Labelled photos from "img_for_training", an image-classification folder in ishitamed19/EEG-Correlates-of-Genetic-Predisposition-to-Alcoholism-using-Deep-Learning. The possible labels are: alcoholic, control.

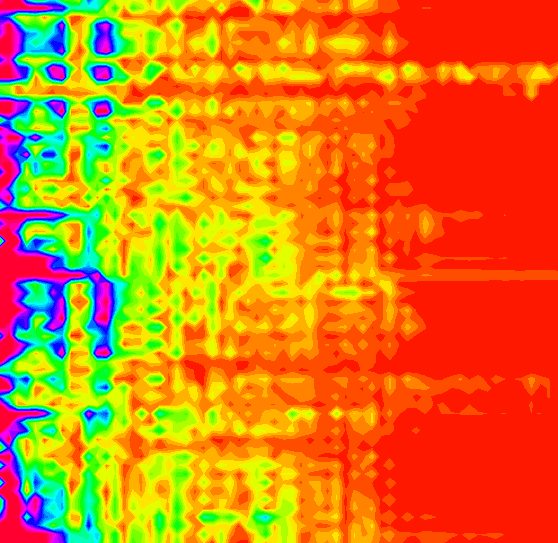
Label: control

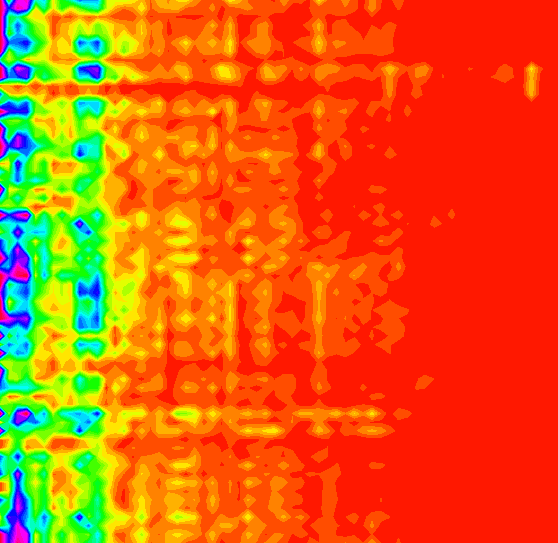
Label: control

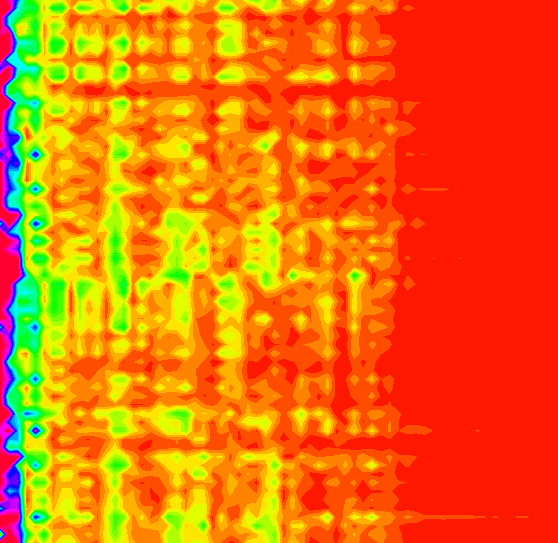
Label: alcoholic

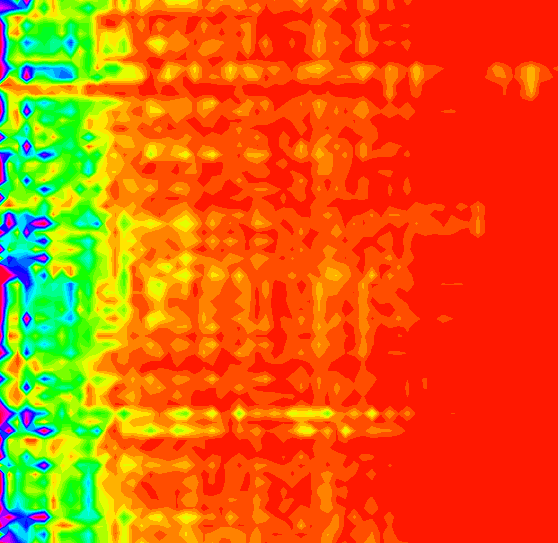
Label: control

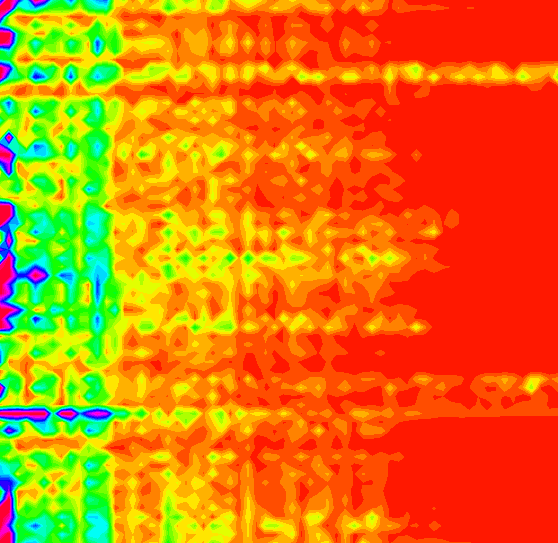
Label: alcoholic

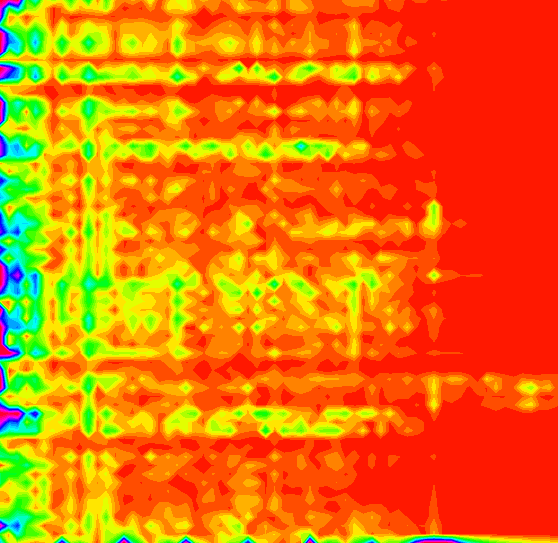
Label: alcoholic
